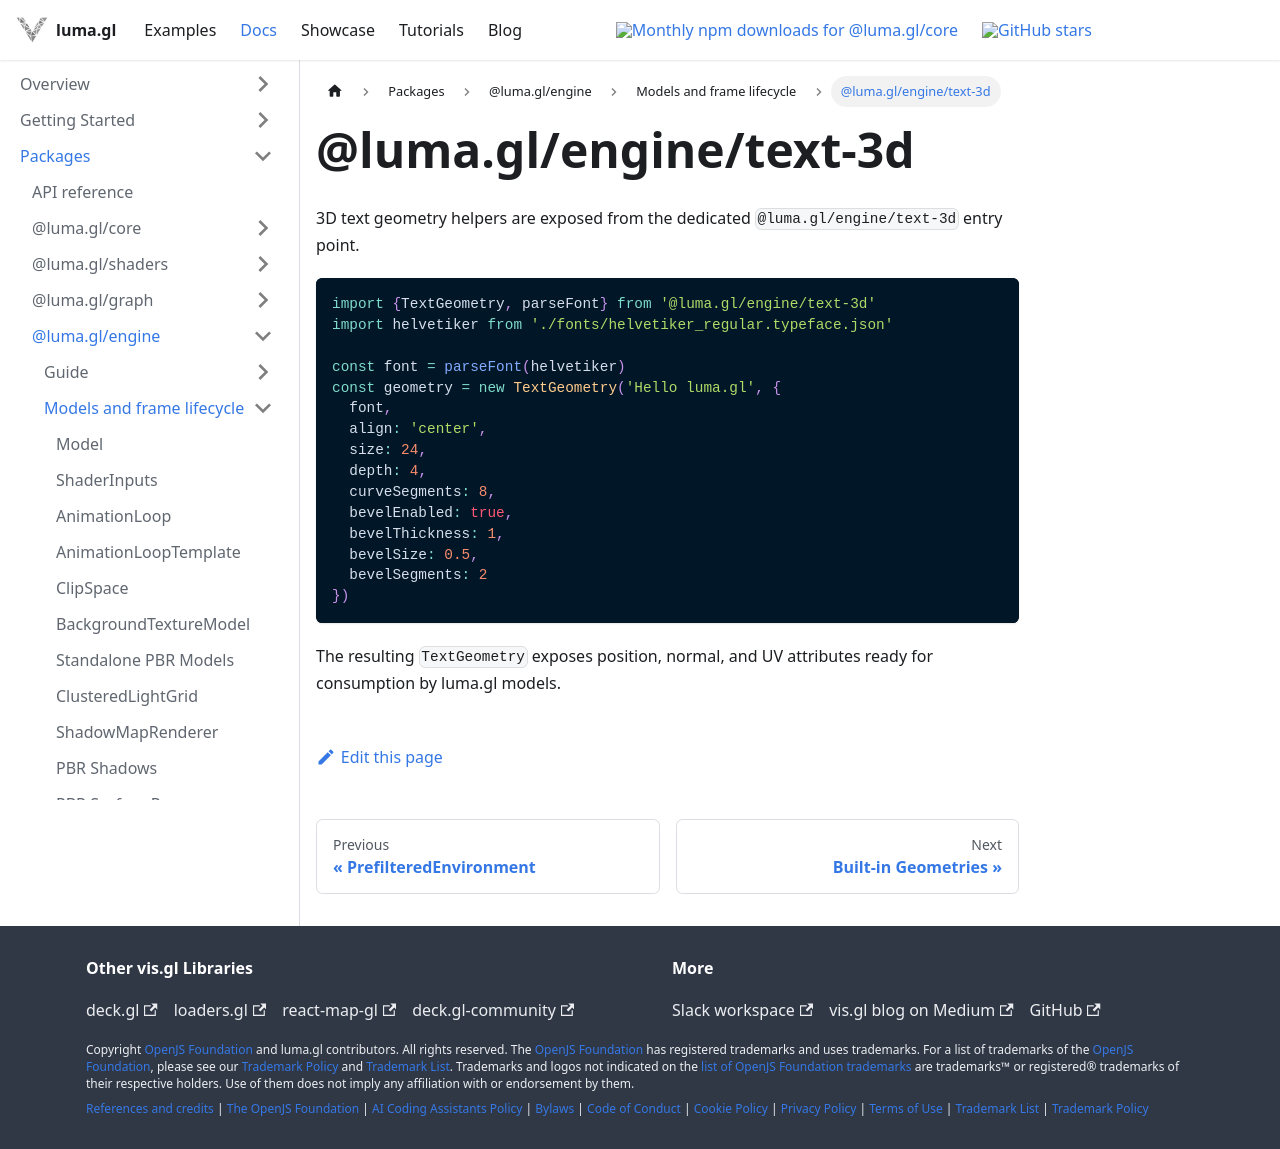

repository: visgl/luma.gl · page: next/docs/api-reference/engine/text-3d.html · generator: docusaurus

# @luma.gl/engine/text-3d

3D text geometry helpers are exposed from the dedicated `@luma.gl/engine/text-3d` entry point.

```ts
import {TextGeometry, parseFont} from '@luma.gl/engine/text-3d'
import helvetiker from './fonts/helvetiker_regular.typeface.json'

const font = parseFont(helvetiker)
const geometry = new TextGeometry('Hello luma.gl', {
  font,
  align: 'center',
  size: 24,
  depth: 4,
  curveSegments: 8,
  bevelEnabled: true,
  bevelThickness: 1,
  bevelSize: 0.5,
  bevelSegments: 2
})
```

The resulting `TextGeometry` exposes position, normal, and UV attributes ready for consumption by luma.gl models.
